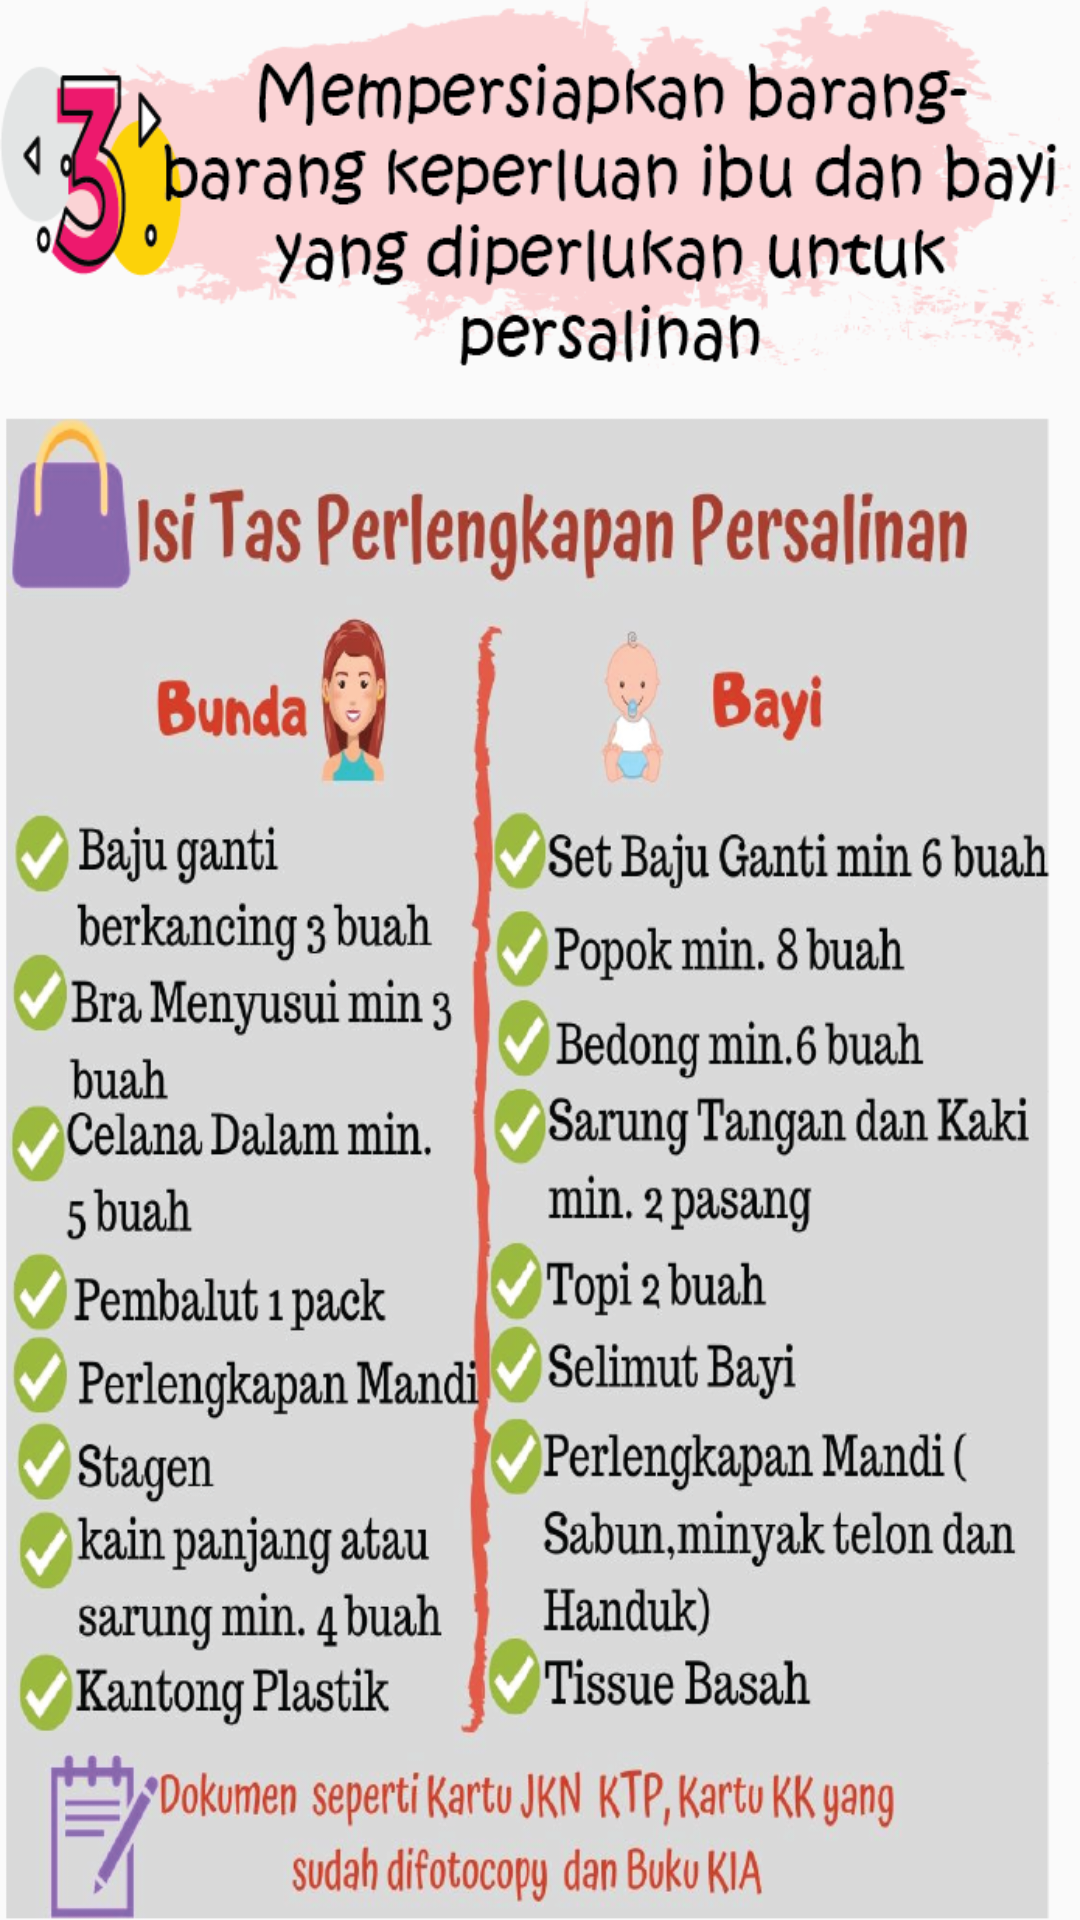

This screen was rendered from an Android layout file. Write that file and the resources it references.
<!-- AndroidManifest.xml: application theme AppTheme -->
<!-- res/layout/activity_materi_14.xml -->
<?xml version="1.0" encoding="utf-8"?>
<LinearLayout xmlns:android="http://schemas.android.com/apk/res/android"
    xmlns:tools="http://schemas.android.com/tools"
    android:orientation="vertical"
    android:layout_width="match_parent"
    android:layout_height="wrap_content"
    tools:context=".fragments.MateriSatuActivity"
    android:background="@drawable/persiapan4"
    >


</LinearLayout>
<!-- resources referenced by this layout -->
<resources>
  <!-- drawable persiapan4: png bitmap (drawable, 624716 bytes) -->
  <style name="AppTheme" parent="Theme.AppCompat.Light.DarkActionBar">
          
          <item name="colorPrimary">@color/colorPrimary</item>
          <item name="colorPrimaryDark">@color/colorPrimaryDark</item>
          <item name="colorAccent">@color/colorAccent</item>
      </style>
  <color name="colorPrimary">#008577</color>
  <color name="colorPrimaryDark">#00574B</color>
  <color name="colorAccent">#D81B60</color>
</resources>
